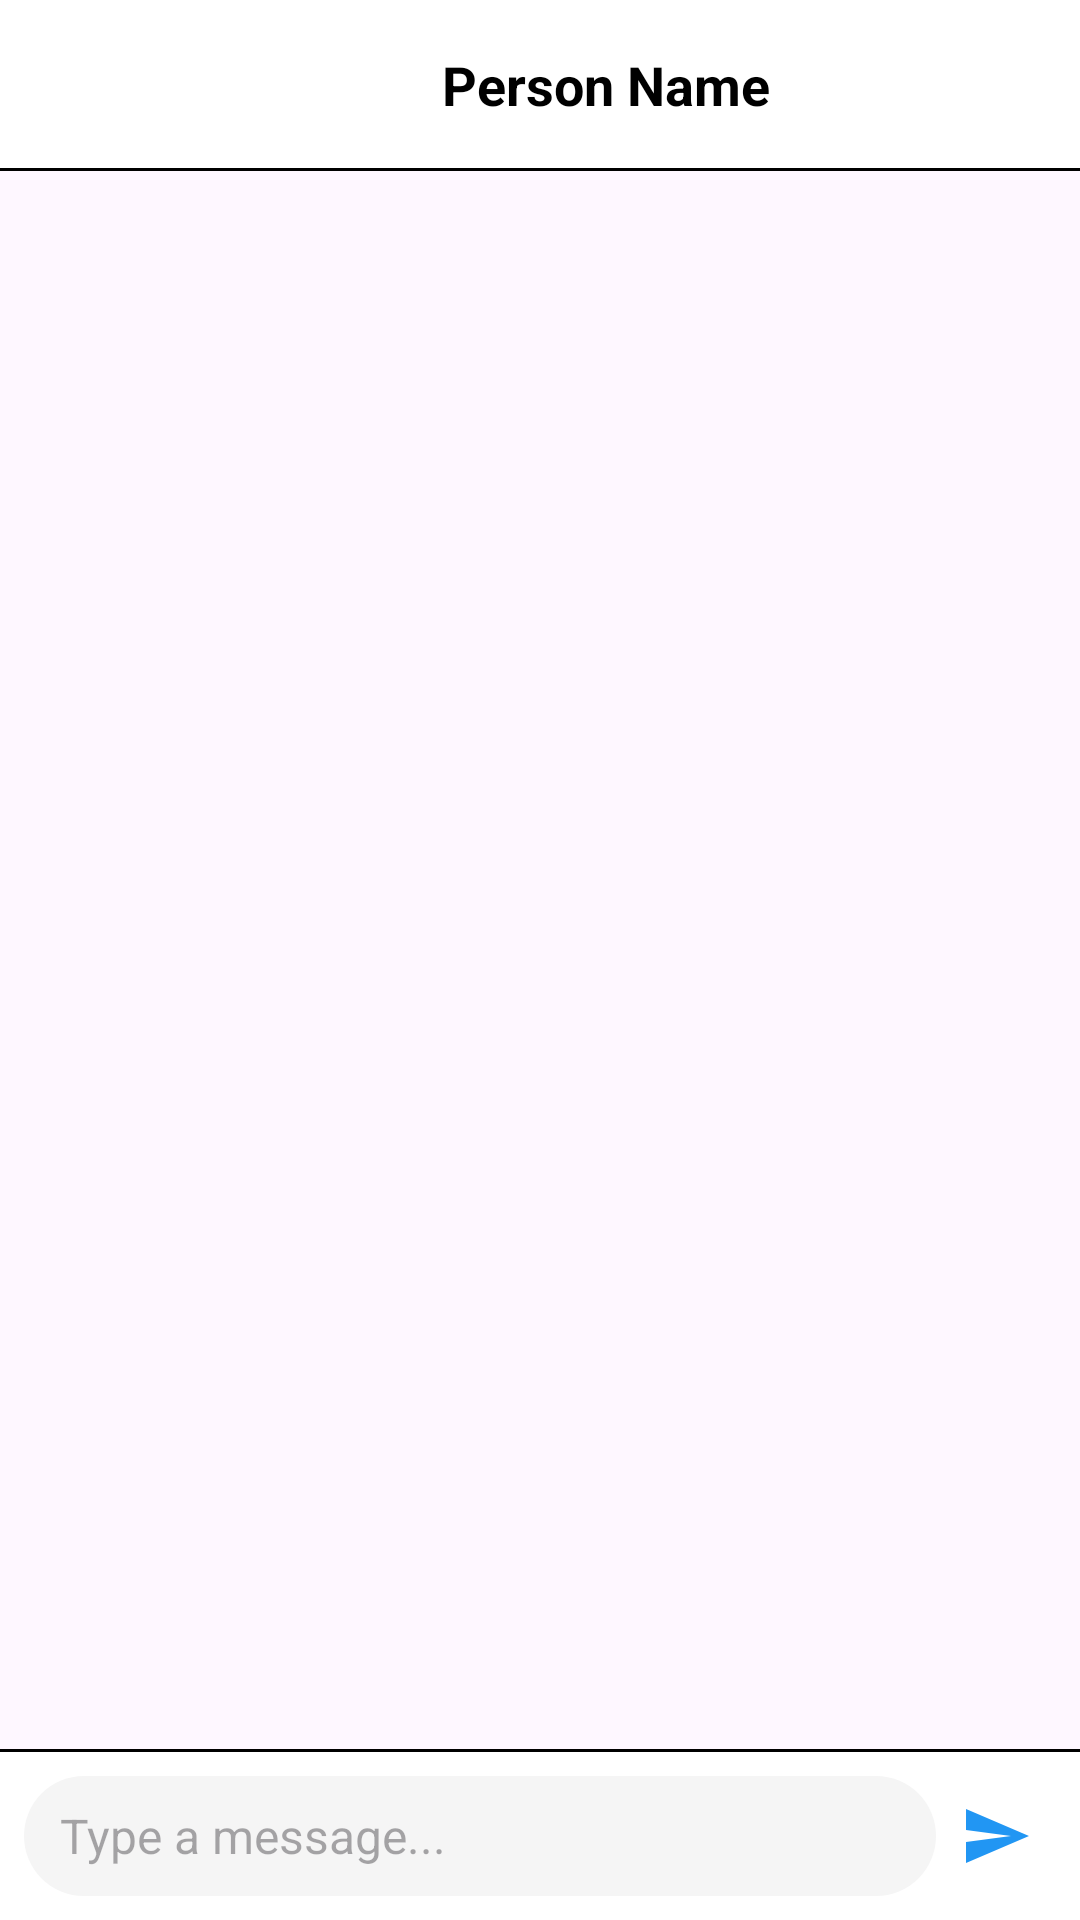

Reconstruct the res/layout file that produces this screen, plus the resources it refers to.
<!-- AndroidManifest.xml: application theme Theme.MessoSE -->
<!-- res/layout/activity_message.xml -->
<?xml version="1.0" encoding="utf-8"?>
<androidx.constraintlayout.widget.ConstraintLayout xmlns:android="http://schemas.android.com/apk/res/android"
    android:layout_width="match_parent"
    android:id="@+id/main"
    android:layout_height="match_parent"
    xmlns:app="http://schemas.android.com/apk/res-auto">

    
    <androidx.constraintlayout.widget.ConstraintLayout
        android:id="@+id/topBar"
        android:layout_width="0dp"
        android:layout_height="56dp"
        android:background="@color/white"
        app:layout_constraintTop_toTopOf="parent"
        app:layout_constraintStart_toStartOf="parent"
        app:layout_constraintEnd_toEndOf="parent">

        <ImageButton
            android:id="@+id/btn_back"
            android:layout_width="40dp"
            android:layout_height="40dp"
            android:background="@android:color/transparent"
            android:src="@drawable/back_arrow"
            android:contentDescription="Back"
            app:layout_constraintStart_toStartOf="parent"
            app:layout_constraintTop_toTopOf="parent"
            app:layout_constraintBottom_toBottomOf="parent"
            android:layout_marginStart="8dp" />

        <TextView
            android:id="@+id/text_person_name"
            android:layout_width="wrap_content"
            android:layout_height="wrap_content"
            android:text="Person Name"
            android:textStyle="bold"
            android:textSize="18sp"
            android:textColor="#000"
            app:layout_constraintStart_toEndOf="@id/btn_back"
            app:layout_constraintEnd_toEndOf="parent"
            app:layout_constraintTop_toTopOf="parent"
            app:layout_constraintBottom_toBottomOf="parent"
            android:layout_marginStart="12dp"
            android:layout_marginEnd="16dp"
            android:gravity="center_vertical" />
    </androidx.constraintlayout.widget.ConstraintLayout>

    
    <View
        android:id="@+id/divider_top"
        android:layout_width="0dp"
        android:layout_height="1dp"
        android:background="#000000"
        app:layout_constraintTop_toBottomOf="@id/topBar"
        app:layout_constraintStart_toStartOf="parent"
        app:layout_constraintEnd_toEndOf="parent" />

    
    <androidx.recyclerview.widget.RecyclerView
        android:id="@+id/recycler_messages"
        android:layout_width="0dp"
        android:layout_height="0dp"
        android:backgroundTint="@color/white"
        app:layout_constraintTop_toBottomOf="@id/divider_top"
        app:layout_constraintBottom_toTopOf="@id/divider_bottom"
        app:layout_constraintStart_toStartOf="parent"
        app:layout_constraintEnd_toEndOf="parent"
        android:clipToPadding="false"
        android:paddingTop="8dp"
        android:paddingBottom="8dp" />

    
    <View
        android:id="@+id/divider_bottom"
        android:layout_width="0dp"
        android:layout_height="1dp"
        android:background="#000000"
        app:layout_constraintBottom_toTopOf="@id/message_input_bar"
        app:layout_constraintStart_toStartOf="parent"
        app:layout_constraintEnd_toEndOf="parent" />

    
    <androidx.constraintlayout.widget.ConstraintLayout
        android:id="@+id/message_input_bar"
        android:layout_width="0dp"
        android:layout_height="wrap_content"
        android:background="#FFF"
        app:layout_constraintBottom_toBottomOf="parent"
        app:layout_constraintStart_toStartOf="parent"
        app:layout_constraintEnd_toEndOf="parent"
        android:padding="8dp">

        <EditText
            android:id="@+id/edit_message"
            android:layout_width="0dp"
            android:layout_height="40dp"
            android:background="@drawable/bg_message_input"
            android:hint="Type a message..."
            android:textColor="@color/black"
            android:paddingStart="12dp"
            android:paddingEnd="12dp"
            android:textSize="16sp"
            app:layout_constraintStart_toStartOf="parent"
            app:layout_constraintEnd_toStartOf="@id/btn_send"
            app:layout_constraintTop_toTopOf="parent"
            app:layout_constraintBottom_toBottomOf="parent" />

        <ImageButton
            android:id="@+id/btn_send"
            android:layout_width="40dp"
            android:layout_height="40dp"
            android:background="@android:color/transparent"
            android:src="@drawable/ic_send"
            android:contentDescription="Send"
            app:layout_constraintEnd_toEndOf="parent"
            app:layout_constraintTop_toTopOf="parent"
            app:layout_constraintBottom_toBottomOf="parent"
            android:layout_marginStart="8dp" />
    </androidx.constraintlayout.widget.ConstraintLayout>

</androidx.constraintlayout.widget.ConstraintLayout>
<!-- resources referenced by this layout -->
<resources>
  <color name="black">#000000</color>
  <color name="white">#FFFFFF</color>
  <!-- drawable bg_message_input (drawable) -->
  <shape xmlns:android="http://schemas.android.com/apk/res/android"
      android:shape="rectangle">
      <solid android:color="#F5F5F5"/>
      <corners android:radius="20dp"/>
  </shape>
  <!-- drawable ic_send (drawable) -->
  <vector xmlns:android="http://schemas.android.com/apk/res/android"
      android:width="24dp"
      android:height="24dp"
      android:viewportWidth="24"
      android:viewportHeight="24">
      <path
          android:fillColor="#2196F3"
          android:pathData="M2.01,21L23,12 2.01,3 2,10l15,2-15,2z"/>
  </vector>
  <style name="Theme.MessoSE" parent="Base.Theme.MessoSE" />
  <style name="Base.Theme.MessoSE" parent="Theme.Material3.DayNight.NoActionBar">
          
          
      </style>
</resources>
